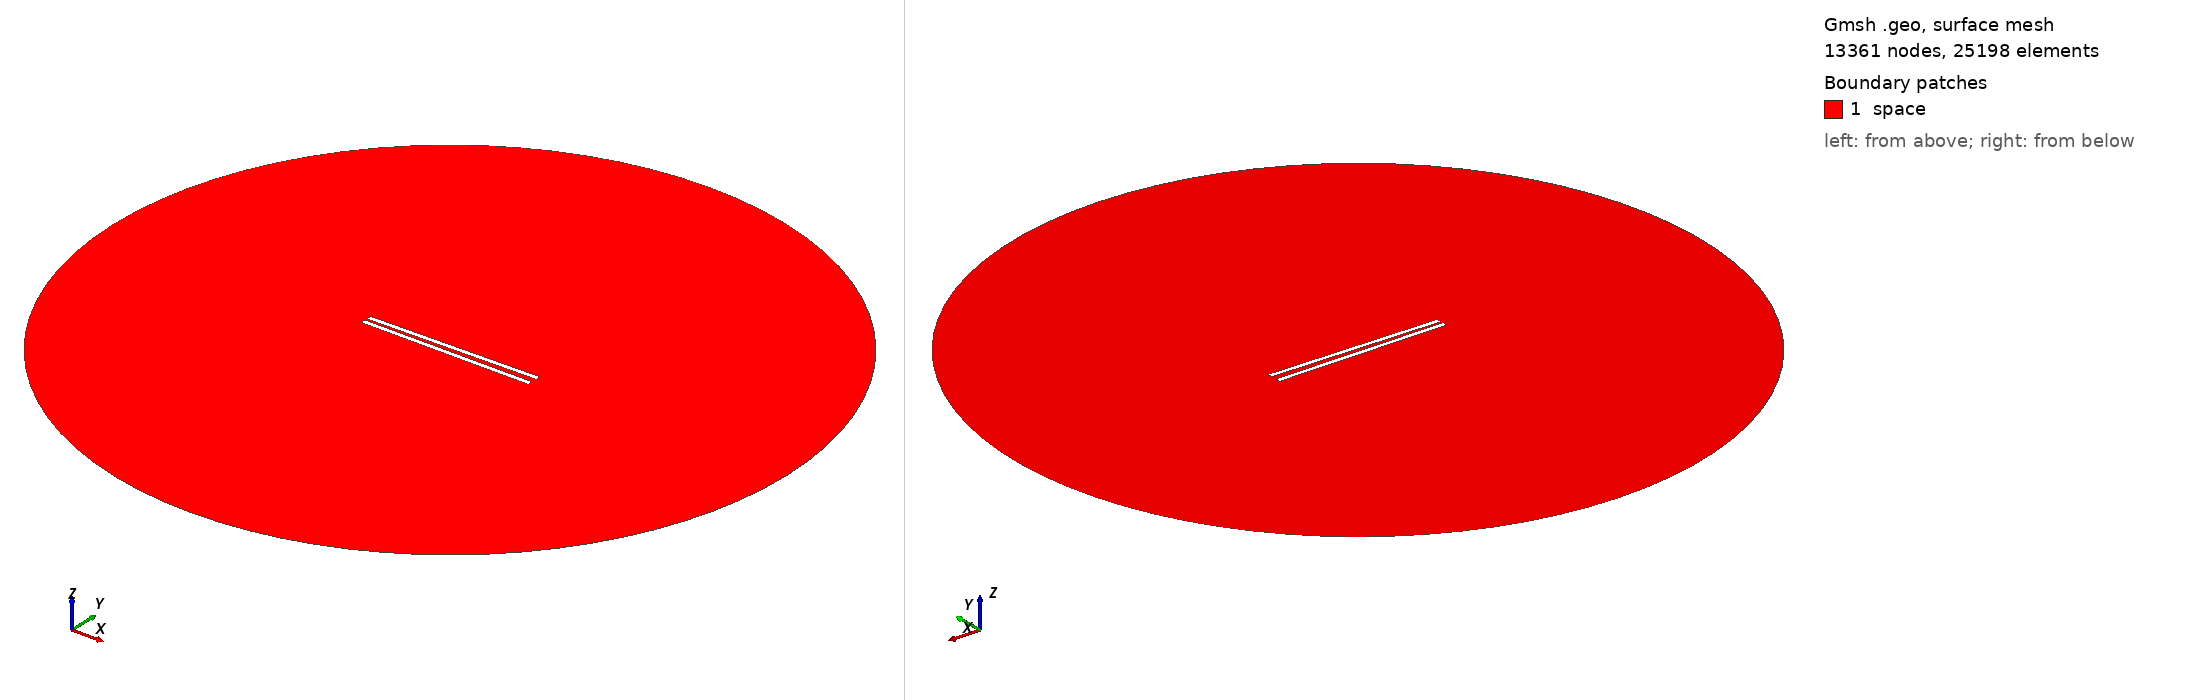

Gmsh geometry script, surface-meshed: 13361 nodes, 25198 surface elements. Boundary patches (legend numbers): 1 space. Left view from above one corner, right view from below the opposite corner. Legend entries are the model's physical surfaces. The drawing asked Gmsh for element sizes between 1% and 20% of the model's largest extent; the script's own settings can give other sizes.

=== 771.geo (drawn) ===
// Set the geometry kernel
SetFactory("OpenCASCADE");

//---------------------------------------
// Rectangles
//---------------------------------------

// Rectangle 1 (top)
Point(1) = {-49.51111111111111, 1.1388888888888888, 0, 1.0};
Point(2) = {49.51111111111111, 1.1388888888888888, 0, 1.0};
Point(3) = {49.51111111111111, 4.161111111111111, 0, 1.0};
Point(4) = {-49.51111111111111, 4.161111111111111, 0, 1.0};

Line(1) = {1, 2};
Line(2) = {2, 3};
Line(3) = {3, 4};
Line(4) = {4, 1};

Line Loop(1) = {1, 2, 3, 4};
Plane Surface(1) = {1};

Rotate { {0, 0, 1}, {0,  1.1388888888888888,  0}, 0.017 } {
  Surface{1};
}

// Rectangle 2 (bottom)
Point(5) = {-49.51111111111111, -1.1388888888888888, 0, 1.0};
Point(6) = {49.51111111111111, -1.1388888888888888, 0, 1.0};
Point(7) = {49.51111111111111, -4.161111111111111, 0, 1.0};
Point(8) = {-49.51111111111111, -4.161111111111111, 0, 1.0};

Line(5) = {5, 6};
Line(6) = {6, 7};
Line(7) = {7, 8};
Line(8) = {8, 5};

Line Loop(2) = {5, 6, 7, 8};
Plane Surface(2) = {2}; 


//---------------------------------------
// Circle
//---------------------------------------

// Define points
Point(9) = {0, 0, 0};        // Center
Point(10) = {200, 0, 0};     // Start point
Point(11) = {0, 200, 0};     // 90 degrees
Point(12) = {-200, 0, 0};    // 180 degrees
Point(13) = {0, -200, 0};    // 270 degrees

// Define circle arcs (each needs start, center, end)
Circle(9) = {10, 9, 11};
Circle(10) = {11, 9, 12};
Circle(11) = {12, 9, 13};
Circle(12) = {13, 9, 10};

// Define curve loop and surface if needed
Curve Loop(3) = {9, 10, 11, 12};
Surface(3) = {3};

// Subtract Rectangles from Circle
BooleanDifference{ Surface{3}; Delete; }{ Surface{1}; Surface{2}; Delete; }

//---------------------------------------
// Transfinite Lines and Surface
//---------------------------------------
r = 7;
Transfinite Line {1, 3} = 50*r Using Progression 1;
Transfinite Line {2, 4} = 2*r Using Progression 1;
Transfinite Line {5, 7} = 50*r Using Progression 1;
Transfinite Line {6, 8} = 2*r Using Progression 1;
Transfinite Line {9, 10, 11, 12} = 20 Using Progression 1;

//---------------------------------------
// Define Physical Groups
//---------------------------------------                

//--- Physical Curves
// Physical groups for boundaries
Physical Line("force_segment", 10) = {1};
Physical Line("upper_plate", 11) = {2, 3, 4};
Physical Line("lower_plate", 12) = {5, 6, 7, 8};
Physical Line("boundary", 20) = {9, 10, 11, 12};

//--- Physical Surfaces
Physical Surface("space", 30) = {3};

//---------------------------------------
// 6. Generate the Mesh
//---------------------------------------
Mesh 2;  // 2D mesh generation
